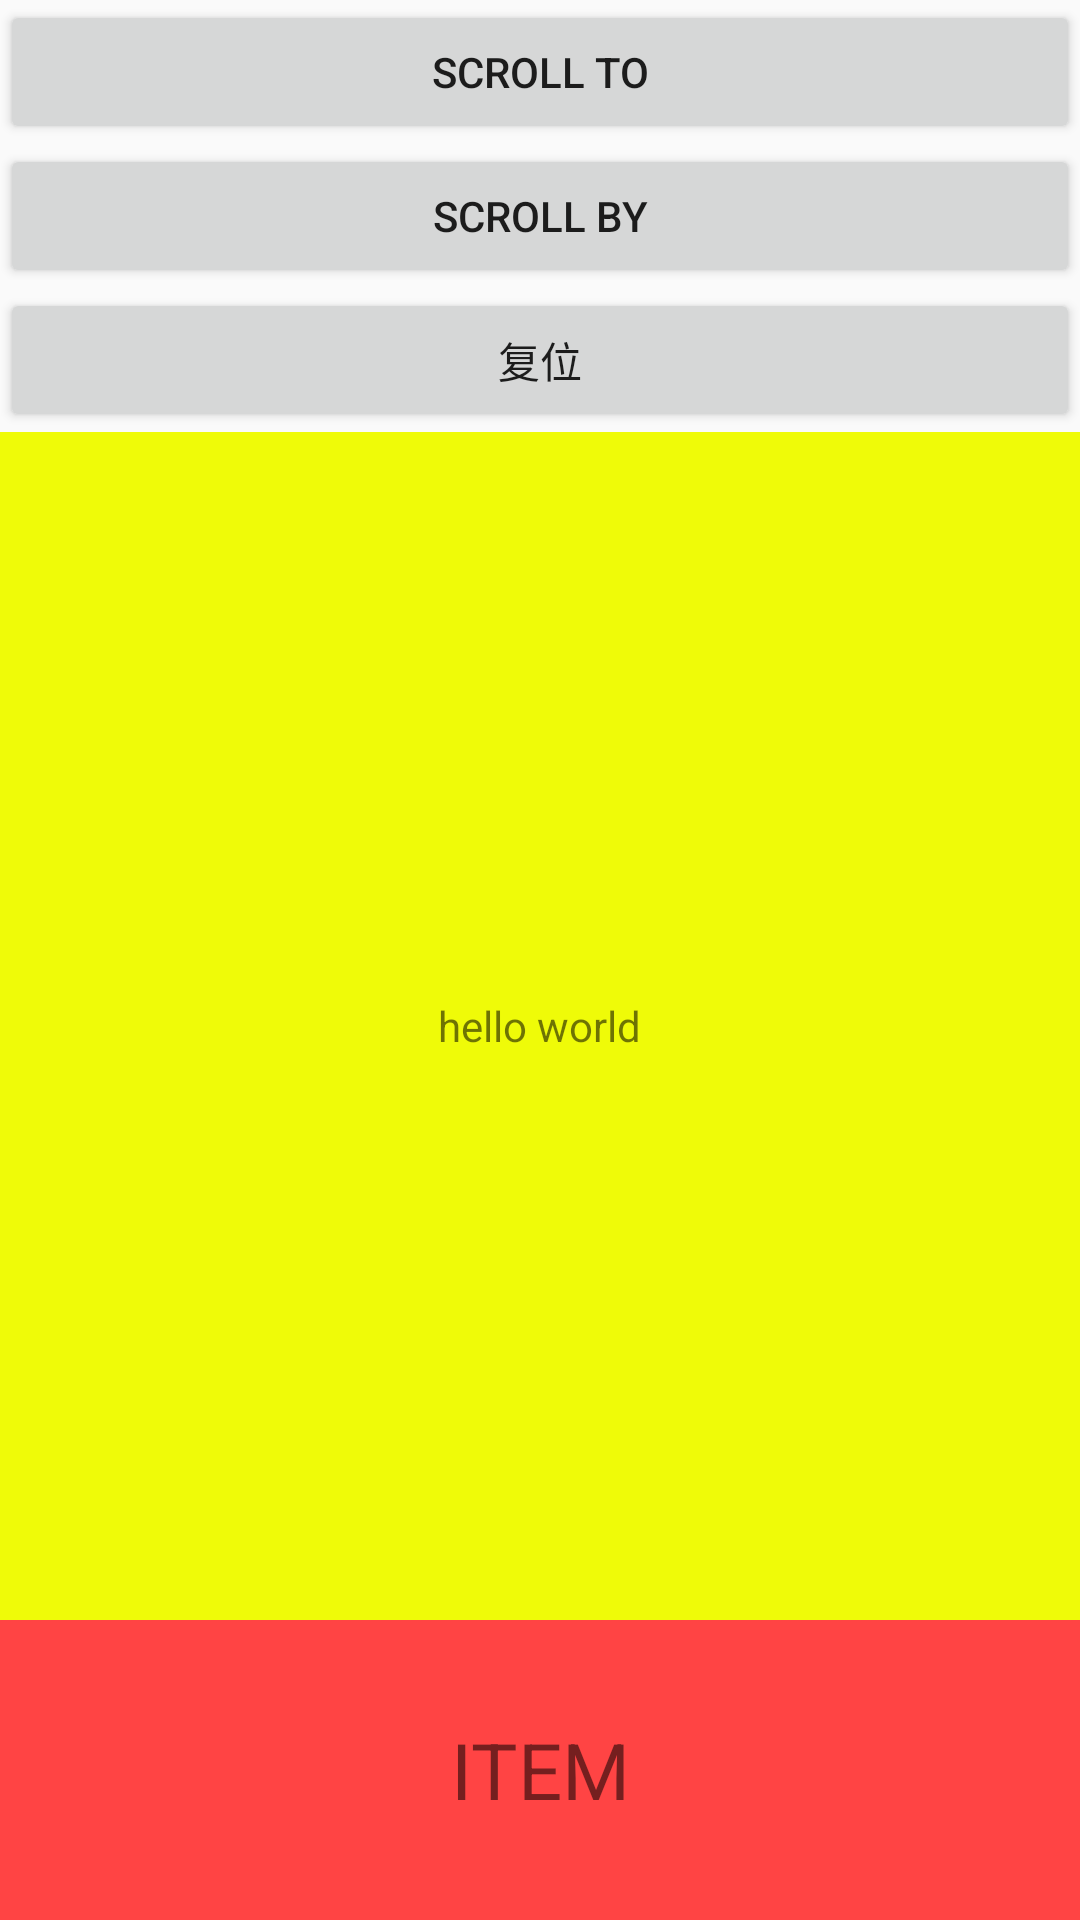

Reconstruct the res/layout file that produces this screen, plus the resources it refers to.
<!-- AndroidManifest.xml: application theme AppTheme -->
<!-- res/layout/activity_scroll.xml -->
<?xml version="1.0" encoding="utf-8"?>
<LinearLayout
    xmlns:android="http://schemas.android.com/apk/res/android"
    android:layout_width="match_parent"
    android:layout_height="match_parent"
    android:orientation="vertical">

    <Button
        android:id="@+id/scroll_to"
        android:layout_width="match_parent"
        android:layout_height="wrap_content"
        android:text="scroll to"/>

    <Button
        android:id="@+id/scroll_by"
        android:layout_width="match_parent"
        android:layout_height="wrap_content"
        android:text="scroll by"/>

    <Button
        android:id="@+id/reset"
        android:layout_width="match_parent"
        android:layout_height="wrap_content"
        android:text="复位"/>

    <LinearLayout
        android:id="@+id/hello"
        android:layout_width="match_parent"
        android:layout_height="0dp"
        android:layout_weight="1"
        android:background="@color/yellow"
        android:gravity="center">

        <TextView
            android:layout_width="wrap_content"
            android:layout_height="wrap_content"
            android:layout_gravity="center"
            android:text="hello world"/>

    </LinearLayout>

    <LinearLayout
        android:id="@+id/ll_scroll"
        android:layout_width="match_parent"
        android:layout_height="100dp"
        android:orientation="horizontal">

        <TextView
            android:layout_width="match_parent"
            android:layout_height="match_parent"
            android:background="@android:color/holo_red_light"
            android:gravity="center"
            android:text="ITEM"
            android:textSize="26sp"/>

        <TextView
            android:layout_width="200dp"
            android:layout_height="match_parent"
            android:background="@android:color/holo_orange_dark"
            android:gravity="center"
            android:text="删除"
            android:textSize="26sp"/>
    </LinearLayout>


</LinearLayout>
<!-- resources referenced by this layout -->
<resources>
  <color name="yellow">#EFFB08</color>
  <style name="AppTheme" parent="Theme.AppCompat.Light.NoActionBar">
          
          <item name="colorPrimary">@color/colorPrimary</item>
          <item name="colorPrimaryDark">@color/colorPrimaryDark</item>
          <item name="colorAccent">@color/colorAccent</item>
      </style>
  <color name="colorPrimary">#3F51B5</color>
  <color name="colorPrimaryDark">#303F9F</color>
  <color name="colorAccent">#FF4081</color>
</resources>
